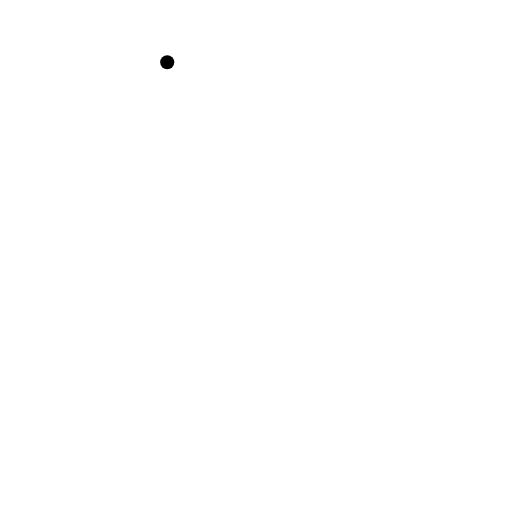
t = 0.00 s
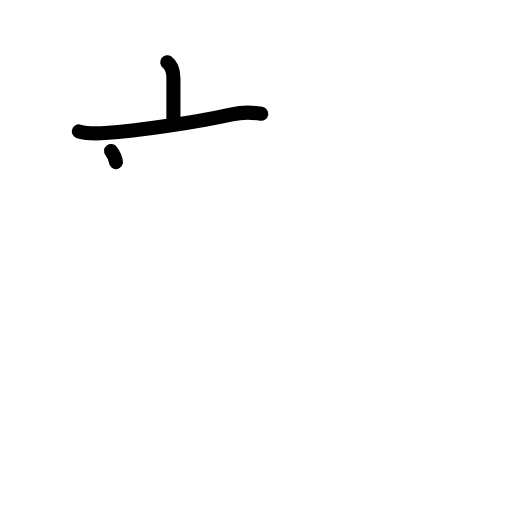
t = 2.20 s
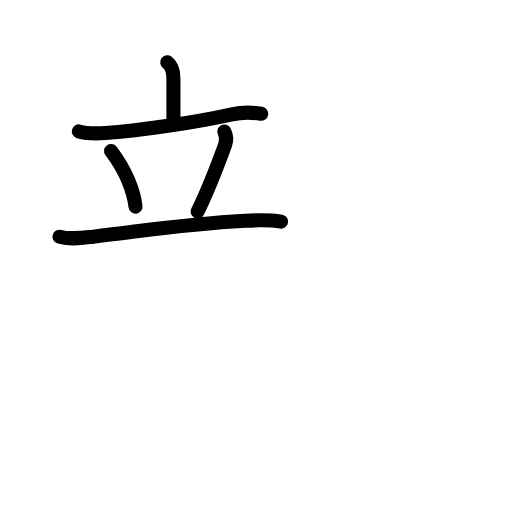
t = 4.40 s
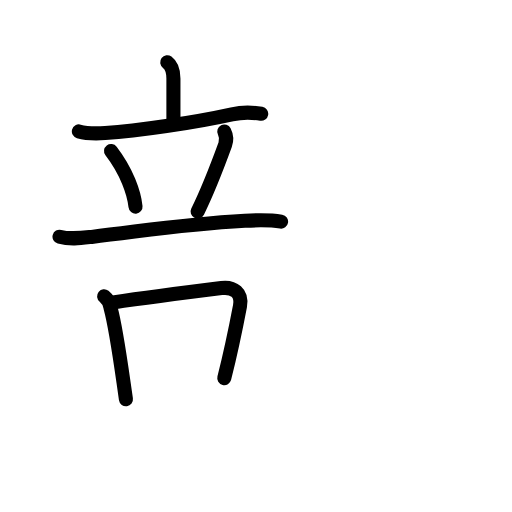
t = 6.60 s
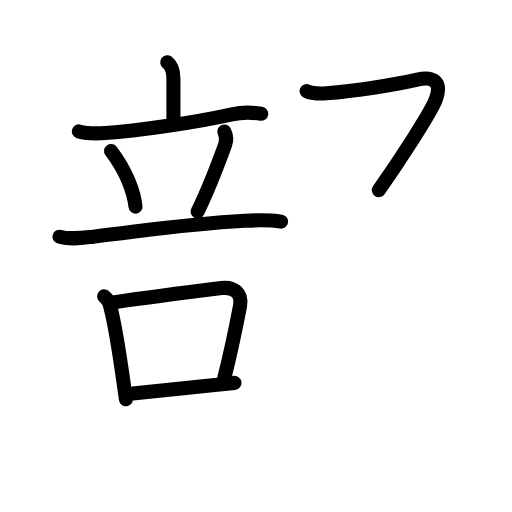
t = 8.80 s
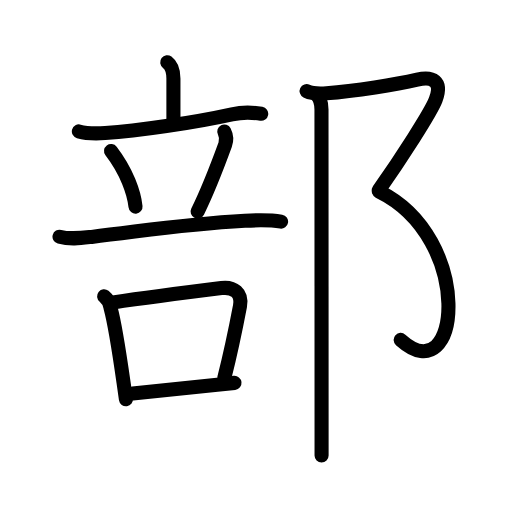
t = 11.00 s

The animated SVG that drew these frames (rendered in a browser with its animation timeline set to each time). Animation: 36 SMIL elements (animate=36); one cycle of 11.00 s.

<?xml version="1.0" encoding="UTF-8"?>
<!--
AniKanjiVG is licensed by CC-BY-SA Paul C. Sommerhoff (https://bitbucket.org/sommerhoff/anikanjivg).
AniKanjiVG uses KanjiVG which is licensed by CC-BY-SA Ulrich Apel (http://kanjivg.tagaini.net).
See also http://creativecommons.org/licenses/by-sa/3.0/
-->
<svg xmlns:kvg='http://kanjivg.tagaini.net' xmlns='http://www.w3.org/2000/svg' width='109' height='109' viewBox='0 0 109 109' style='fill:none;stroke:#000000;stroke-width:3;stroke-linecap:round;stroke-linejoin:round;' id="kvg:kanji_090e8"><g id="kvg:090e8" kvg:element="部"><g id="kvg:090e8-g1" kvg:position="left" kvg:phon="立口/否V"><g id="kvg:090e8-g2" kvg:element="立" kvg:position="top"><g id="kvg:090e8-g3" kvg:element="亠" kvg:position="top"><path id="kvg:090e8-s1" kvg:type="㇑a" d="M35.6,13.25c0.88,0.66,1.32,1.91,1.32,3.45s0,4.63,0,8.81"><animate attributeName="d" begin="0.0s" dur="1.0s" from="M35.6,13.25C35.6,13.25,35.6,13.25,35.6,13.25" to="M35.6,13.25c0.88,0.66,1.32,1.91,1.32,3.45s0,4.63,0,8.81" />
</path>
<path id="kvg:090e8-s2" kvg:type="㇐" d="M16.79,27.98c1.81,0.51,3.75,0.46,5.6,0.34c6.87-0.44,18.87-2.19,26.99-3.98c2.05-0.45,4.15-0.46,6.23-0.11"><animate attributeName="d" begin="1.0s" dur="0.3333333333333333s" from="M16.79,27.98C16.79,27.98,16.79,27.98,16.79,27.98" to="M16.79,27.98c1.81,0.51,3.75,0.46,5.6,0.34" />
<animate attributeName="d" begin="1.3333333333333333s" dur="0.3333333333333333s" from="M16.79,27.98c1.81,0.51,3.75,0.46,5.6,0.34c0,0,0,0,0,0,0" to="M16.79,27.98c1.81,0.51,3.75,0.46,5.6,0.34c6.87-0.44,18.87-2.19,26.99-3.98" />
<animate attributeName="d" begin="1.6666666666666665s" dur="0.3333333333333333s" from="M16.79,27.98c1.81,0.51,3.75,0.46,5.6,0.34c6.87-0.44,18.87-2.19,26.99-3.98c0,0,0,0,0,0,0" to="M16.79,27.98c1.81,0.51,3.75,0.46,5.6,0.34c6.87-0.44,18.87-2.19,26.99-3.98c2.05-0.45,4.15-0.46,6.23-0.11" />
<animate attributeName="d" begin="0s" dur="1.0s" from="M-100,-100" to="M-100,-100" />
</path>
</g>
<g id="kvg:090e8-g4" kvg:position="bottom"><path id="kvg:090e8-s3" kvg:type="㇔" d="M23.64,32.15c3.38,4.42,4.91,8.93,5.21,11.84"><animate attributeName="d" begin="2.0s" dur="1.0s" from="M23.64,32.15C23.64,32.15,23.64,32.15,23.64,32.15" to="M23.64,32.15c3.38,4.42,4.91,8.93,5.21,11.84" />
<animate attributeName="d" begin="0s" dur="2.0s" from="M-100,-100" to="M-100,-100" />
</path>
<path id="kvg:090e8-s4" kvg:type="㇒" d="M47.75,28c0.38,0.75,0.5,1.93,0.19,2.78c-1.81,4.96-4.31,11.09-5.87,14.25"><animate attributeName="d" begin="3.0s" dur="0.5s" from="M47.75,28C47.75,28,47.75,28,47.75,28" to="M47.75,28c0.38,0.75,0.5,1.93,0.19,2.78" />
<animate attributeName="d" begin="3.5s" dur="0.5s" from="M47.75,28c0.38,0.75,0.5,1.93,0.19,2.78c0,0,0,0,0,0,0" to="M47.75,28c0.38,0.75,0.5,1.93,0.19,2.78c-1.81,4.96-4.31,11.09-5.87,14.25" />
<animate attributeName="d" begin="0s" dur="3.0s" from="M-100,-100" to="M-100,-100" />
</path>
<path id="kvg:090e8-s5" kvg:type="㇐" d="M12.67,50.39c2.29,0.61,4.53,0.3,6.84,0.04C30.98,49.12,39,47.72,52.13,47c2.61-0.14,5.12-0.24,7.71,0.18"><animate attributeName="d" begin="4.0s" dur="0.3333333333333333s" from="M12.67,50.39C12.67,50.39,12.67,50.39,12.67,50.39" to="M12.67,50.39c2.29,0.61,4.53,0.3,6.84,0.04" />
<animate attributeName="d" begin="4.333333333333333s" dur="0.3333333333333333s" from="M12.67,50.39c2.29,0.61,4.53,0.3,6.84,0.04c0,0,0,0,0,0,0" to="M12.67,50.39c2.29,0.61,4.53,0.3,6.84,0.04C30.98,49.12,39,47.72,52.13,47" />
<animate attributeName="d" begin="4.666666666666667s" dur="0.3333333333333333s" from="M12.67,50.39c2.29,0.61,4.53,0.3,6.84,0.04C30.98,49.12,39,47.72,52.13,47c0,0,0,0,0,0,0" to="M12.67,50.39c2.29,0.61,4.53,0.3,6.84,0.04C30.98,49.12,39,47.72,52.13,47c2.61-0.14,5.12-0.24,7.71,0.18" />
<animate attributeName="d" begin="0s" dur="4.0s" from="M-100,-100" to="M-100,-100" />
</path>
</g>
</g>
<g id="kvg:090e8-g5" kvg:element="口" kvg:position="bottom"><path id="kvg:090e8-s6" kvg:type="㇑" d="M22.16,63.08c0.8,0.64,1.26,1.47,1.38,2.49c0.98,3.6,1.97,10.3,2.75,15.78c0.19,1.31,0.36,2.54,0.52,3.65"><animate attributeName="d" begin="5.0s" dur="0.3333333333333333s" from="M22.16,63.08C22.16,63.08,22.16,63.08,22.16,63.08" to="M22.16,63.08c0.8,0.64,1.26,1.47,1.38,2.49" />
<animate attributeName="d" begin="5.333333333333333s" dur="0.3333333333333333s" from="M22.16,63.08c0.8,0.64,1.26,1.47,1.38,2.49c0,0,0,0,0,0,0" to="M22.16,63.08c0.8,0.64,1.26,1.47,1.38,2.49c0.98,3.6,1.97,10.3,2.75,15.78" />
<animate attributeName="d" begin="5.666666666666667s" dur="0.3333333333333333s" from="M22.16,63.08c0.8,0.64,1.26,1.47,1.38,2.49c0.98,3.6,1.97,10.3,2.75,15.78c0,0,0,0,0,0,0" to="M22.16,63.08c0.8,0.64,1.26,1.47,1.38,2.49c0.98,3.6,1.97,10.3,2.75,15.78c0.19,1.31,0.36,2.54,0.52,3.65" />
<animate attributeName="d" begin="0s" dur="5.0s" from="M-100,-100" to="M-100,-100" />
</path>
<path id="kvg:090e8-s7" kvg:type="㇕b" d="M24.07,64.38c7.15-1.03,17.57-2.36,23.07-3.05c2.61-0.33,4.48,1.05,3.95,3.84c-0.84,4.42-2.09,10.38-3.34,15.32"><animate attributeName="d" begin="6.0s" dur="0.3333333333333333s" from="M24.07,64.38C24.07,64.38,24.07,64.38,24.07,64.38" to="M24.07,64.38c7.15-1.03,17.57-2.36,23.07-3.05" />
<animate attributeName="d" begin="6.333333333333333s" dur="0.3333333333333333s" from="M24.07,64.38c7.15-1.03,17.57-2.36,23.07-3.05c0,0,0,0,0,0,0" to="M24.07,64.38c7.15-1.03,17.57-2.36,23.07-3.05c2.61-0.33,4.48,1.05,3.95,3.84" />
<animate attributeName="d" begin="6.666666666666667s" dur="0.3333333333333333s" from="M24.07,64.38c7.15-1.03,17.57-2.36,23.07-3.05c2.61-0.33,4.48,1.05,3.95,3.84c0,0,0,0,0,0,0" to="M24.07,64.38c7.15-1.03,17.57-2.36,23.07-3.05c2.61-0.33,4.48,1.05,3.95,3.84c-0.84,4.42-2.09,10.38-3.34,15.32" />
<animate attributeName="d" begin="0s" dur="6.0s" from="M-100,-100" to="M-100,-100" />
</path>
<path id="kvg:090e8-s8" kvg:type="㇐b" d="M28.25,83.78c4.48-0.45,11.21-1.17,17.99-1.87c1.28-0.13,2.52-0.27,3.68-0.4"><animate attributeName="d" begin="7.0s" dur="0.5s" from="M28.25,83.78C28.25,83.78,28.25,83.78,28.25,83.78" to="M28.25,83.78c4.48-0.45,11.21-1.17,17.99-1.87" />
<animate attributeName="d" begin="7.5s" dur="0.5s" from="M28.25,83.78c4.48-0.45,11.21-1.17,17.99-1.87c0,0,0,0,0,0,0" to="M28.25,83.78c4.48-0.45,11.21-1.17,17.99-1.87c1.28-0.13,2.52-0.27,3.68-0.4" />
<animate attributeName="d" begin="0s" dur="7.0s" from="M-100,-100" to="M-100,-100" />
</path>
</g>
</g>
<g id="kvg:090e8-g6" kvg:element="⻏" kvg:variant="true" kvg:original="邑" kvg:position="right" kvg:radical="general"><path id="kvg:090e8-s9" kvg:type="㇇" d="M65.27,19.39c1.23,0.61,2.76,0.57,4.23,0.47c6.16-0.43,14.88-1.86,19.33-2.89c3.26-0.75,5.42,0.28,3.92,4.28c-1,2.66-7.62,12.88-12.1,19.23"><animate attributeName="d" begin="8.0s" dur="0.25s" from="M65.27,19.39C65.27,19.39,65.27,19.39,65.27,19.39" to="M65.27,19.39c1.23,0.61,2.76,0.57,4.23,0.47" />
<animate attributeName="d" begin="8.25s" dur="0.25s" from="M65.27,19.39c1.23,0.61,2.76,0.57,4.23,0.47c0,0,0,0,0,0,0" to="M65.27,19.39c1.23,0.61,2.76,0.57,4.23,0.47c6.16-0.43,14.88-1.86,19.33-2.89" />
<animate attributeName="d" begin="8.5s" dur="0.25s" from="M65.27,19.39c1.23,0.61,2.76,0.57,4.23,0.47c6.16-0.43,14.88-1.86,19.33-2.89c0,0,0,0,0,0,0" to="M65.27,19.39c1.23,0.61,2.76,0.57,4.23,0.47c6.16-0.43,14.88-1.86,19.33-2.89c3.26-0.75,5.42,0.28,3.92,4.28" />
<animate attributeName="d" begin="8.75s" dur="0.25s" from="M65.27,19.39c1.23,0.61,2.76,0.57,4.23,0.47c6.16-0.43,14.88-1.86,19.33-2.89c3.26-0.75,5.42,0.28,3.92,4.28c0,0,0,0,0,0,0" to="M65.27,19.39c1.23,0.61,2.76,0.57,4.23,0.47c6.16-0.43,14.88-1.86,19.33-2.89c3.26-0.75,5.42,0.28,3.92,4.28c-1,2.66-7.62,12.88-12.1,19.23" />
<animate attributeName="d" begin="0s" dur="8.0s" from="M-100,-100" to="M-100,-100" />
</path>
<path id="kvg:090e8-s10" kvg:type="㇕va" d="M80.65,40.73c20.48,10.02,17.48,43.14,4.65,31.63"><animate attributeName="d" begin="9.0s" dur="1.0s" from="M80.65,40.73C80.65,40.73,80.65,40.73,80.65,40.73" to="M80.65,40.73c20.48,10.02,17.48,43.14,4.65,31.63" />
<animate attributeName="d" begin="0s" dur="9.0s" from="M-100,-100" to="M-100,-100" />
</path>
<path id="kvg:090e8-s11" kvg:type="㇑" d="M67.37,20.14c0.74,0.74,1.07,2.1,1.07,3.19c0,2.91,0.02,49.64,0.02,68.04c0,2.4,0,4.31,0,5.59"><animate attributeName="d" begin="10.0s" dur="0.3333333333333333s" from="M67.37,20.14C67.37,20.14,67.37,20.14,67.37,20.14" to="M67.37,20.14c0.74,0.74,1.07,2.1,1.07,3.19" />
<animate attributeName="d" begin="10.333333333333334s" dur="0.3333333333333333s" from="M67.37,20.14c0.74,0.74,1.07,2.1,1.07,3.19c0,0,0,0,0,0,0" to="M67.37,20.14c0.74,0.74,1.07,2.1,1.07,3.19c0,2.91,0.02,49.64,0.02,68.04" />
<animate attributeName="d" begin="10.666666666666666s" dur="0.3333333333333333s" from="M67.37,20.14c0.74,0.74,1.07,2.1,1.07,3.19c0,2.91,0.02,49.64,0.02,68.04c0,0,0,0,0,0,0" to="M67.37,20.14c0.74,0.74,1.07,2.1,1.07,3.19c0,2.91,0.02,49.64,0.02,68.04c0,2.4,0,4.31,0,5.59" />
<animate attributeName="d" begin="0s" dur="10.0s" from="M-100,-100" to="M-100,-100" />
</path>
</g>
</g>
</svg>
